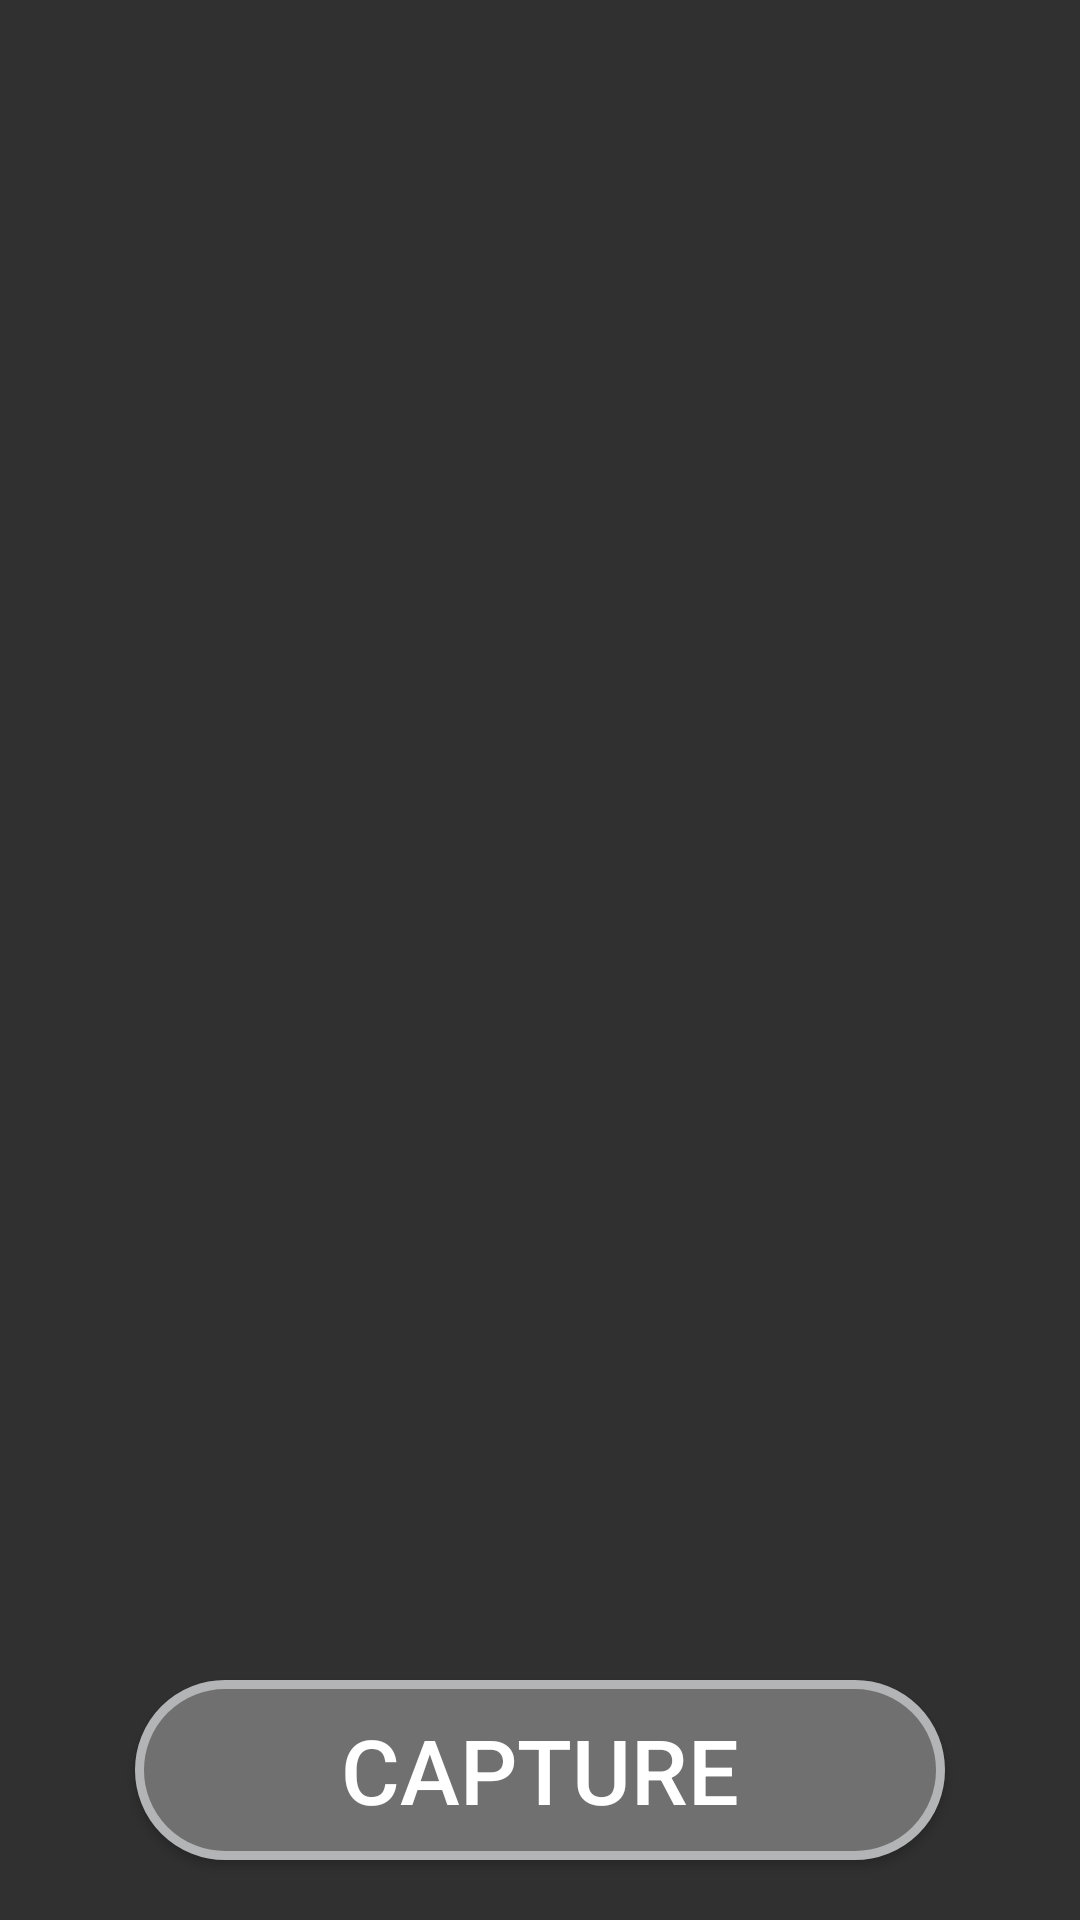

This screen was rendered from an Android layout file. Write that file and the resources it references.
<!-- AndroidManifest.xml: application theme Theme.AppCompat.NoActionBar -->
<!-- res/layout/activity_camera.xml -->
<?xml version="1.0" encoding="utf-8"?>
<LinearLayout xmlns:android="http://schemas.android.com/apk/res/android"
    android:orientation="horizontal"
    android:layout_width="fill_parent"
    android:layout_height="fill_parent"
    >
    <FrameLayout
        android:id="@+id/camera_preview"
        android:layout_width="fill_parent"
        android:layout_height="fill_parent"
        android:layout_weight="1"
        >

        <RelativeLayout
            android:layout_width="match_parent"
            android:layout_height="match_parent"
            android:id="@+id/relative_layout"
            android:contextClickable="false">

            <Button
                android:layout_width="wrap_content"
                android:layout_height="wrap_content"
                android:text="Capture"
                android:id="@+id/button_capture"
                android:layout_alignParentBottom="true"
                android:layout_centerHorizontal="true"
                android:layout_marginBottom="20sp"
                android:background="@drawable/buttonshape"
                android:textColor="#ffffff"
                android:textSize="30sp"/>

        </RelativeLayout>
    </FrameLayout>

</LinearLayout>
<!-- resources referenced by this layout -->
<resources>
  <!-- drawable buttonshape (drawable) -->
  <?xml version="1.0" encoding="utf-8"?>
  <shape xmlns:android="http://schemas.android.com/apk/res/android" android:shape="rectangle" >
      <corners
          android:radius="46dp"
          />
      <solid
          android:color="#707070"
          />
      <padding
          android:left="0dp"
          android:top="0dp"
          android:right="0dp"
          android:bottom="0dp"
          />
      <size
          android:width="270dp"
          android:height="60dp"
          />
      <stroke
          android:width="3dp"
          android:color="#B3B4B5"
          />
  </shape>
</resources>
